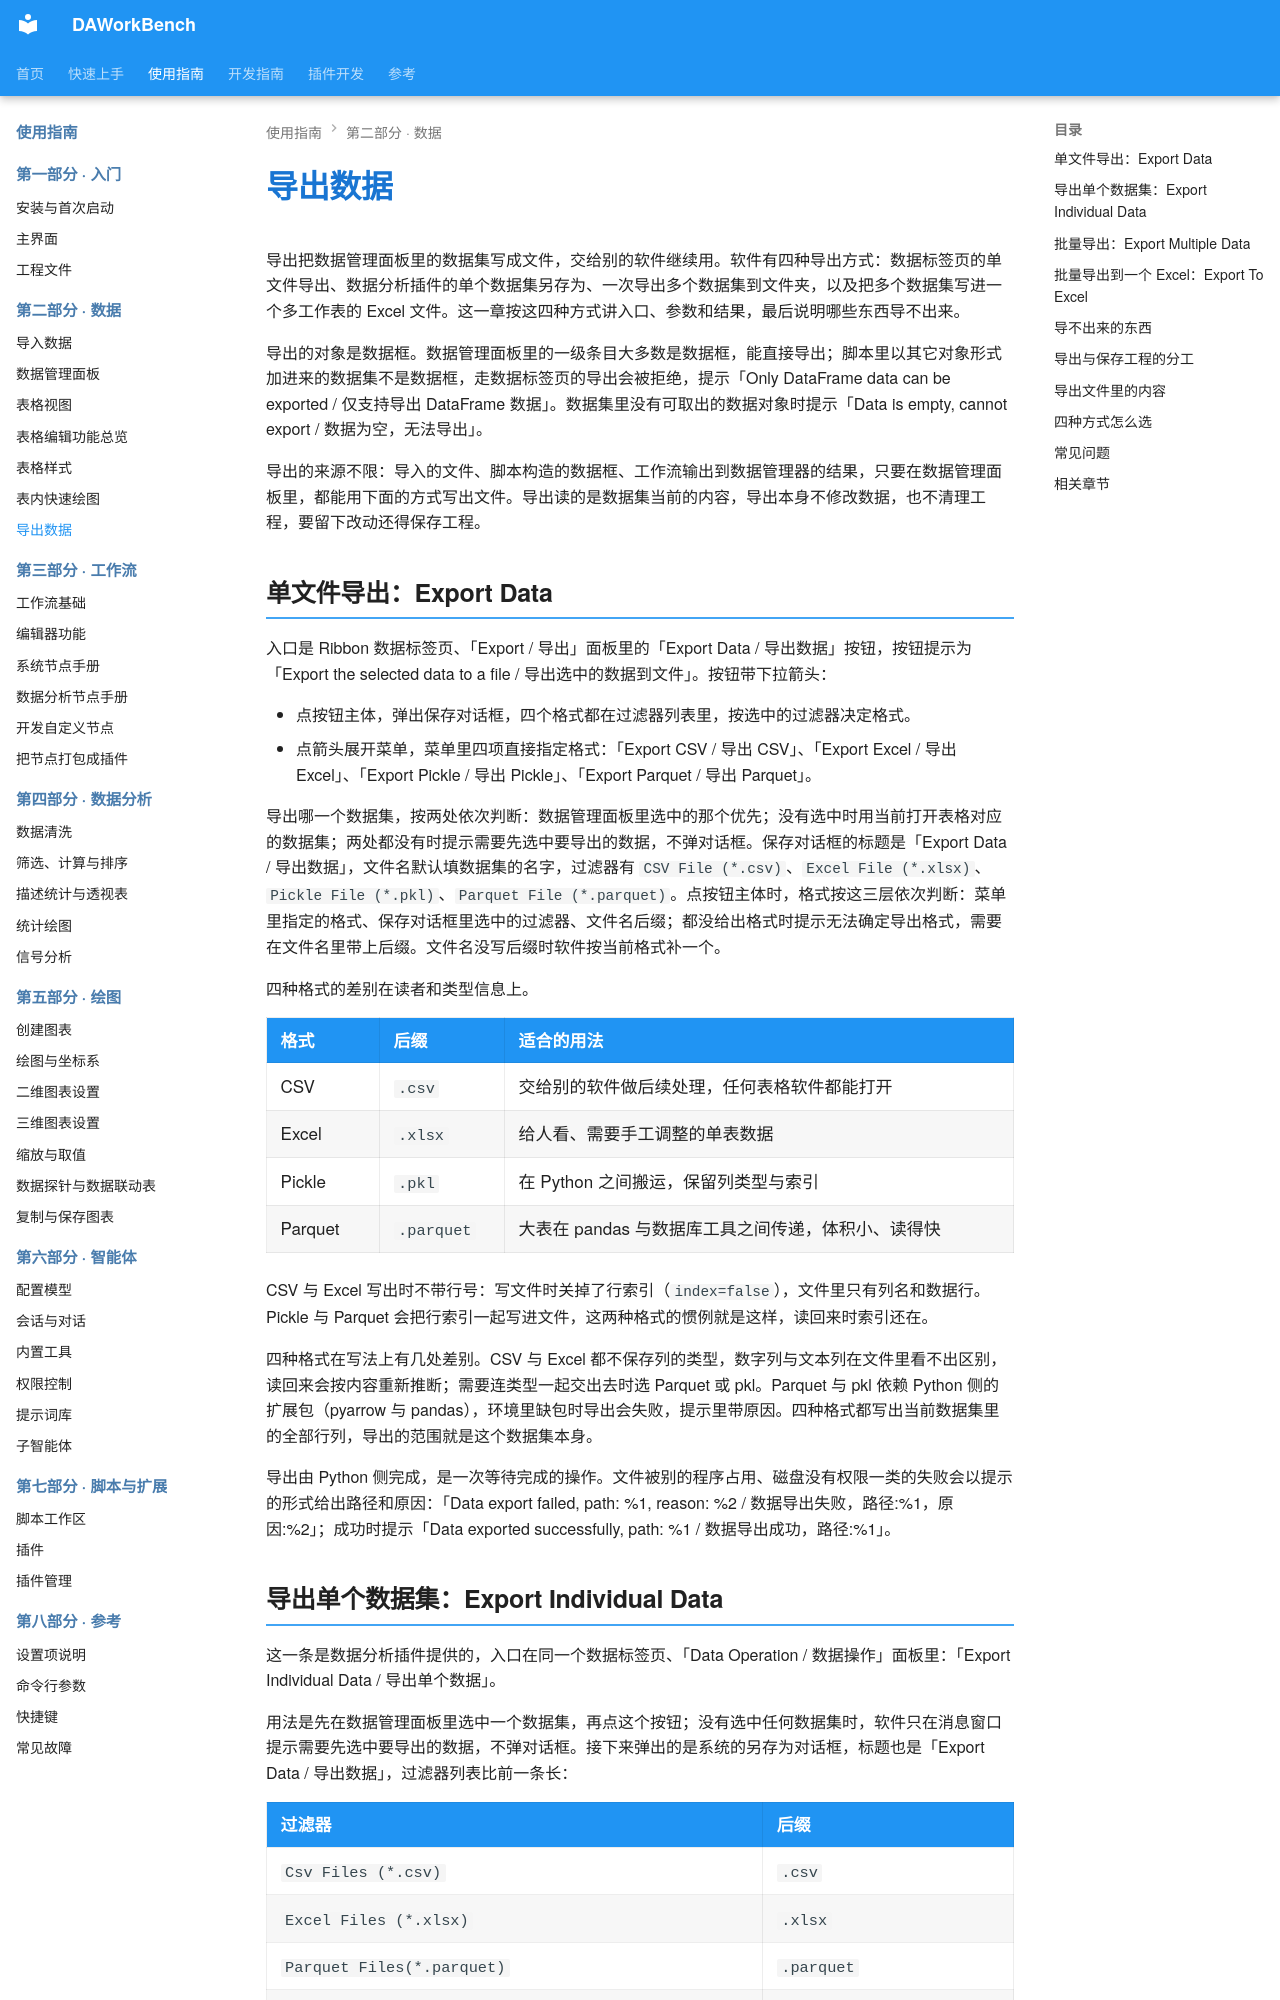

repository: czyt1988/data-workbench · page: zh/use-guide/data/export/index.html · generator: mkdocs

# 导出数据

导出把数据管理面板里的数据集写成文件，交给别的软件继续用。软件有四种导出方式：数据标签页的单文件导出、数据分析插件的单个数据集另存为、一次导出多个数据集到文件夹，以及把多个数据集写进一个多工作表的 Excel 文件。这一章按这四种方式讲入口、参数和结果，最后说明哪些东西导不出来。

导出的对象是数据框。数据管理面板里的一级条目大多数是数据框，能直接导出；脚本里以其它对象形式加进来的数据集不是数据框，走数据标签页的导出会被拒绝，提示「Only DataFrame data can be exported / 仅支持导出 DataFrame 数据」。数据集里没有可取出的数据对象时提示「Data is empty, cannot export / 数据为空，无法导出」。

导出的来源不限：导入的文件、脚本构造的数据框、工作流输出到数据管理器的结果，只要在数据管理面板里，都能用下面的方式写出文件。导出读的是数据集当前的内容，导出本身不修改数据，也不清理工程，要留下改动还得保存工程。

## 单文件导出：Export Data

入口是 Ribbon 数据标签页、「Export / 导出」面板里的「Export Data / 导出数据」按钮，按钮提示为「Export the selected data to a file / 导出选中的数据到文件」。按钮带下拉箭头：

- 点按钮主体，弹出保存对话框，四个格式都在过滤器列表里，按选中的过滤器决定格式。
- 点箭头展开菜单，菜单里四项直接指定格式：「Export CSV / 导出 CSV」、「Export Excel / 导出 Excel」、「Export Pickle / 导出 Pickle」、「Export Parquet / 导出 Parquet」。

导出哪一个数据集，按两处依次判断：数据管理面板里选中的那个优先；没有选中时用当前打开表格对应的数据集；两处都没有时提示需要先选中要导出的数据，不弹对话框。保存对话框的标题是「Export Data / 导出数据」，文件名默认填数据集的名字，过滤器有 `CSV File (*.csv)`、`Excel File (*.xlsx)`、`Pickle File (*.pkl)`、`Parquet File (*.parquet)`。点按钮主体时，格式按这三层依次判断：菜单里指定的格式、保存对话框里选中的过滤器、文件名后缀；都没给出格式时提示无法确定导出格式，需要在文件名里带上后缀。文件名没写后缀时软件按当前格式补一个。

四种格式的差别在读者和类型信息上。

| 格式 | 后缀 | 适合的用法 |
|------|------|-----------|
| CSV | `.csv` | 交给别的软件做后续处理，任何表格软件都能打开 |
| Excel | `.xlsx` | 给人看、需要手工调整的单表数据 |
| Pickle | `.pkl` | 在 Python 之间搬运，保留列类型与索引 |
| Parquet | `.parquet` | 大表在 pandas 与数据库工具之间传递，体积小、读得快 |

CSV 与 Excel 写出时不带行号：写文件时关掉了行索引（`index=false`），文件里只有列名和数据行。Pickle 与 Parquet 会把行索引一起写进文件，这两种格式的惯例就是这样，读回来时索引还在。

四种格式在写法上有几处差别。CSV 与 Excel 都不保存列的类型，数字列与文本列在文件里看不出区别，读回来会按内容重新推断；需要连类型一起交出去时选 Parquet 或 pkl。Parquet 与 pkl 依赖 Python 侧的扩展包（pyarrow 与 pandas），环境里缺包时导出会失败，提示里带原因。四种格式都写出当前数据集里的全部行列，导出的范围就是这个数据集本身。

导出由 Python 侧完成，是一次等待完成的操作。文件被别的程序占用、磁盘没有权限一类的失败会以提示的形式给出路径和原因：「Data export failed, path: %1, reason: %2 / 数据导出失败，路径:%1，原因:%2」；成功时提示「Data exported successfully, path: %1 / 数据导出成功，路径:%1」。
